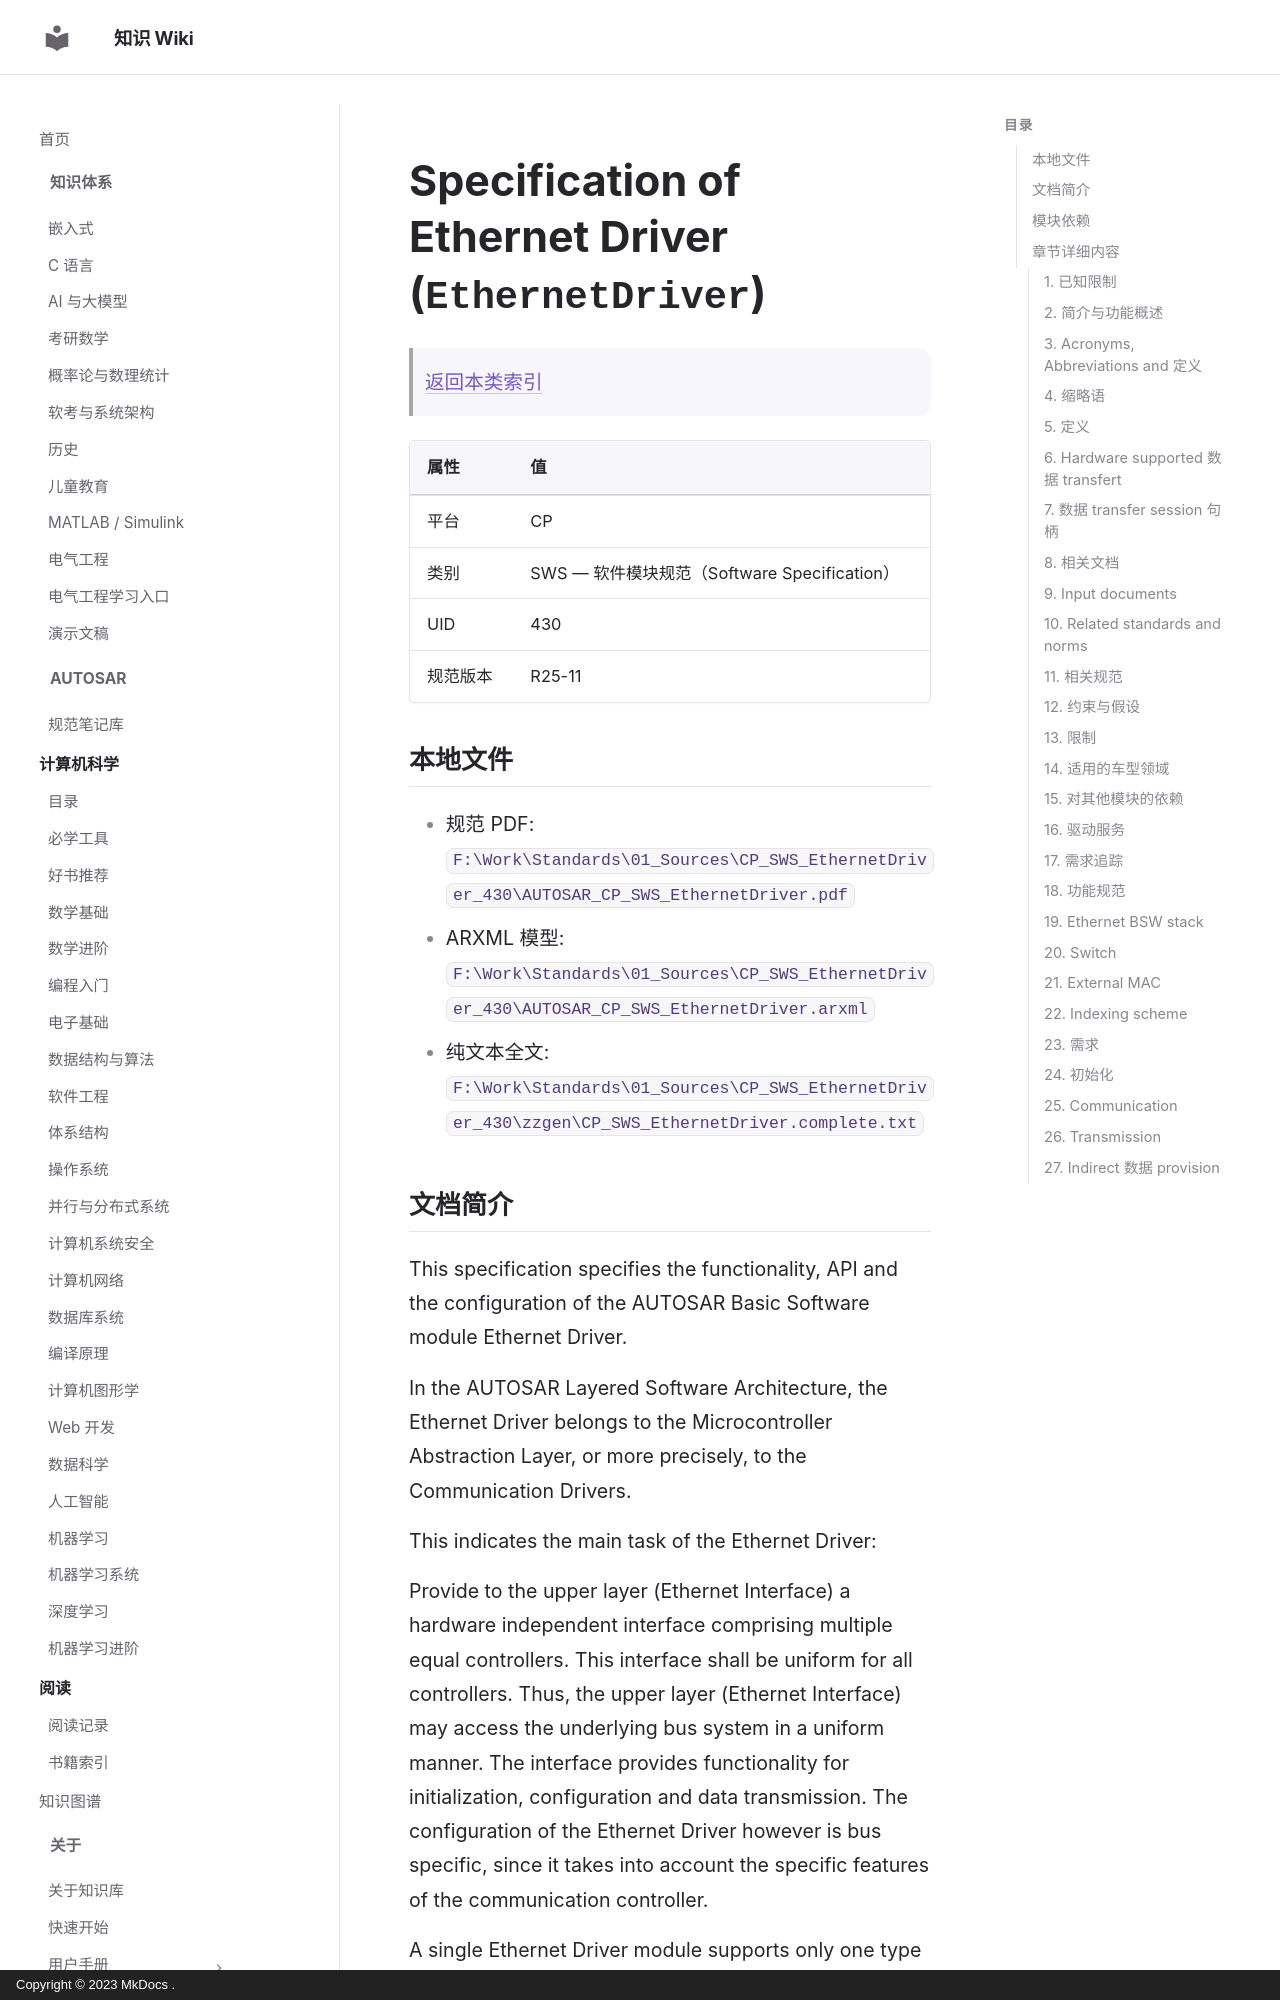

repository: ilikui/wiki · page: types/autosar/specs/CP/SWS/EthernetDriver/index.html · generator: mkdocs · copyright: Copyright © 2023 MkDocs .

# Specification of Ethernet Driver (`EthernetDriver`)

> [返回本类索引](index.md)

| 属性 | 值 |
|---|---|
| 平台 | CP |
| 类别 | SWS — 软件模块规范（Software Specification） |
| UID | 430 |
| 规范版本 | R25-11 |

## 本地文件

- 规范 PDF: `F:\Work\Standards\01_Sources\CP_SWS_EthernetDriver_430\AUTOSAR_CP_SWS_EthernetDriver.pdf`
- ARXML 模型: `F:\Work\Standards\01_Sources\CP_SWS_EthernetDriver_430\AUTOSAR_CP_SWS_EthernetDriver.arxml`
- 纯文本全文: `F:\Work\Standards\01_Sources\CP_SWS_EthernetDriver_430\zzgen\CP_SWS_EthernetDriver.complete.txt`
